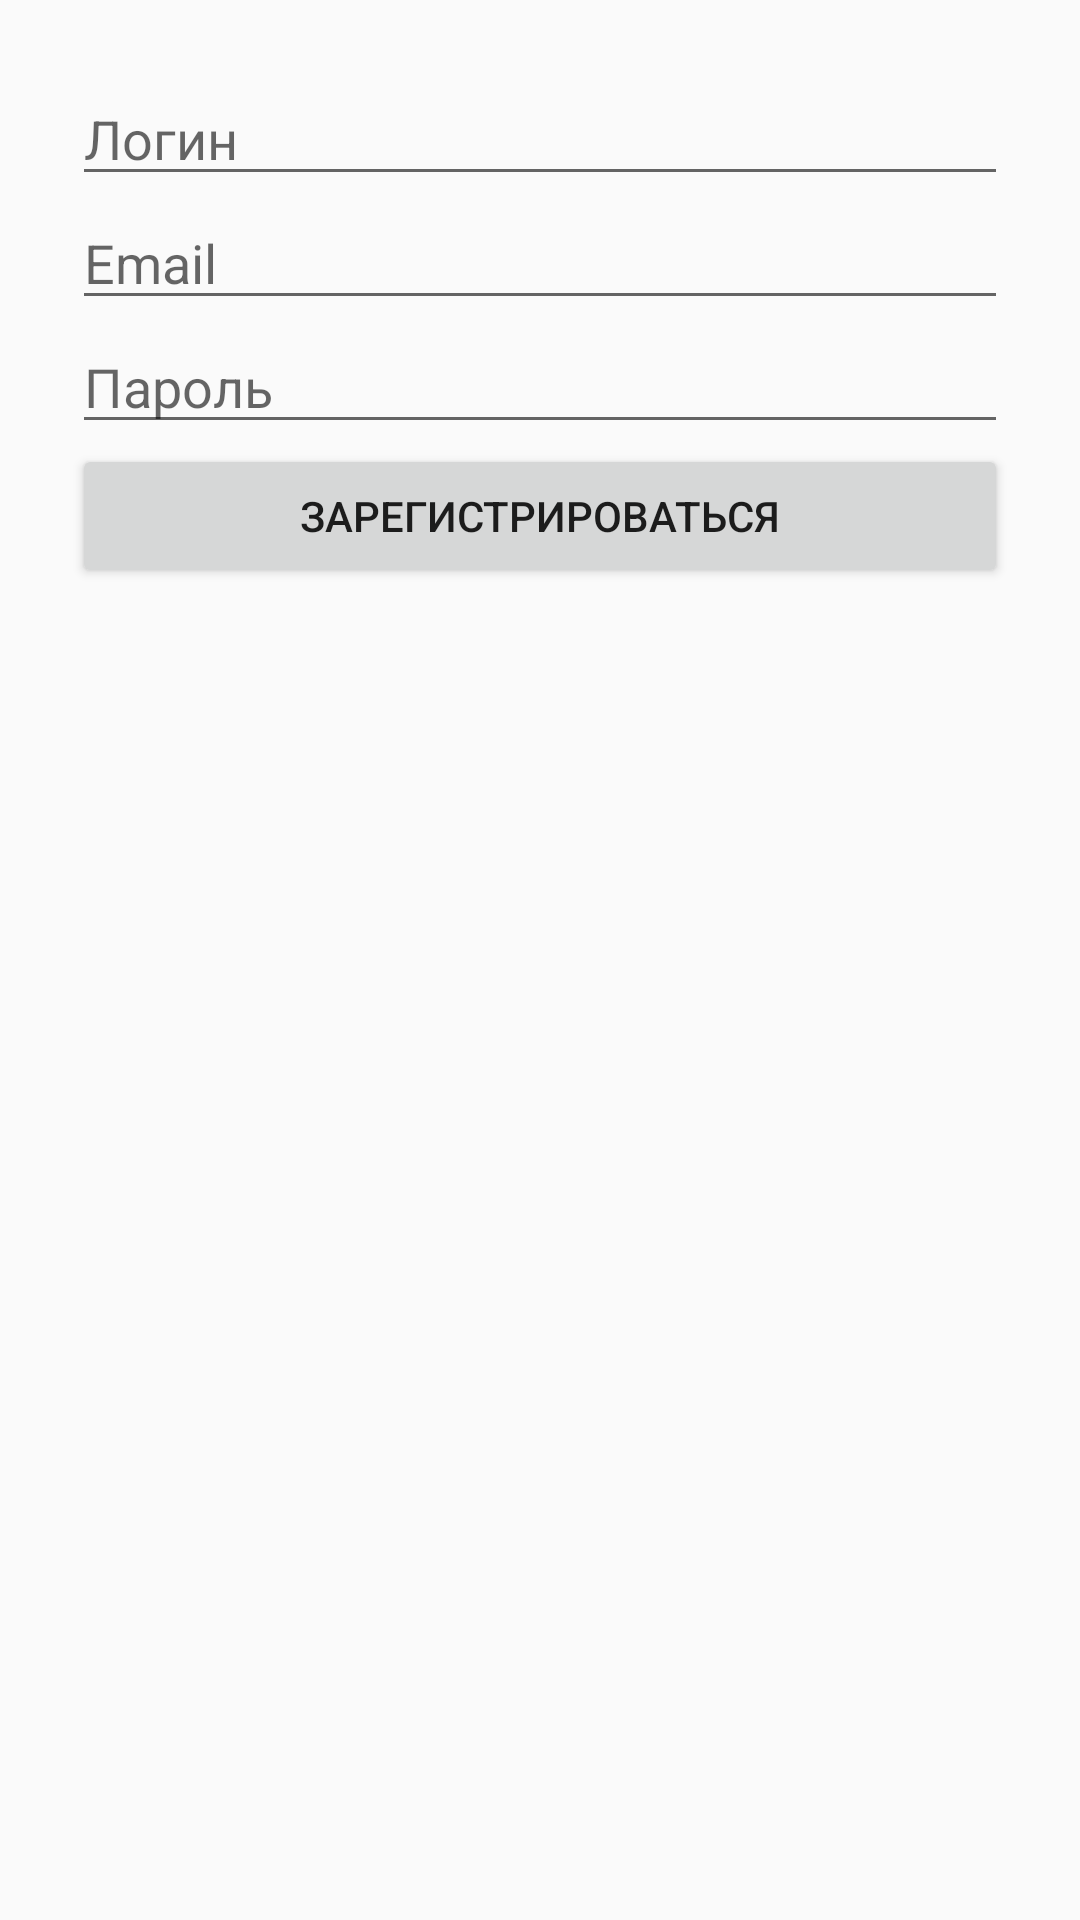

Produce the Android XML layout that renders to this screen, including the resource entries it uses.
<!-- AndroidManifest.xml: application theme Theme.AppCompat.Light.DarkActionBar -->
<!-- res/layout/activity_register.xml -->
<LinearLayout xmlns:android="http://schemas.android.com/apk/res/android"
    android:orientation="vertical"
    android:padding="24dp"
    android:layout_width="match_parent"
    android:layout_height="match_parent">

    <EditText
        android:id="@+id/loginEt"
        android:hint="Логин"
        android:layout_width="match_parent"
        android:layout_height="wrap_content"/>

    <EditText
        android:id="@+id/emailEt"
        android:hint="Email"
        android:layout_width="match_parent"
        android:layout_height="wrap_content"/>

    <EditText
        android:id="@+id/passEt"
        android:hint="Пароль"
        android:inputType="textPassword"
        android:layout_width="match_parent"
        android:layout_height="wrap_content"/>

    <Button
        android:id="@+id/registerBtn"
        android:text="Зарегистрироваться"
        android:layout_width="match_parent"
        android:layout_height="wrap_content"/>
</LinearLayout>
<!-- resources referenced by this layout -->
<resources>

</resources>
